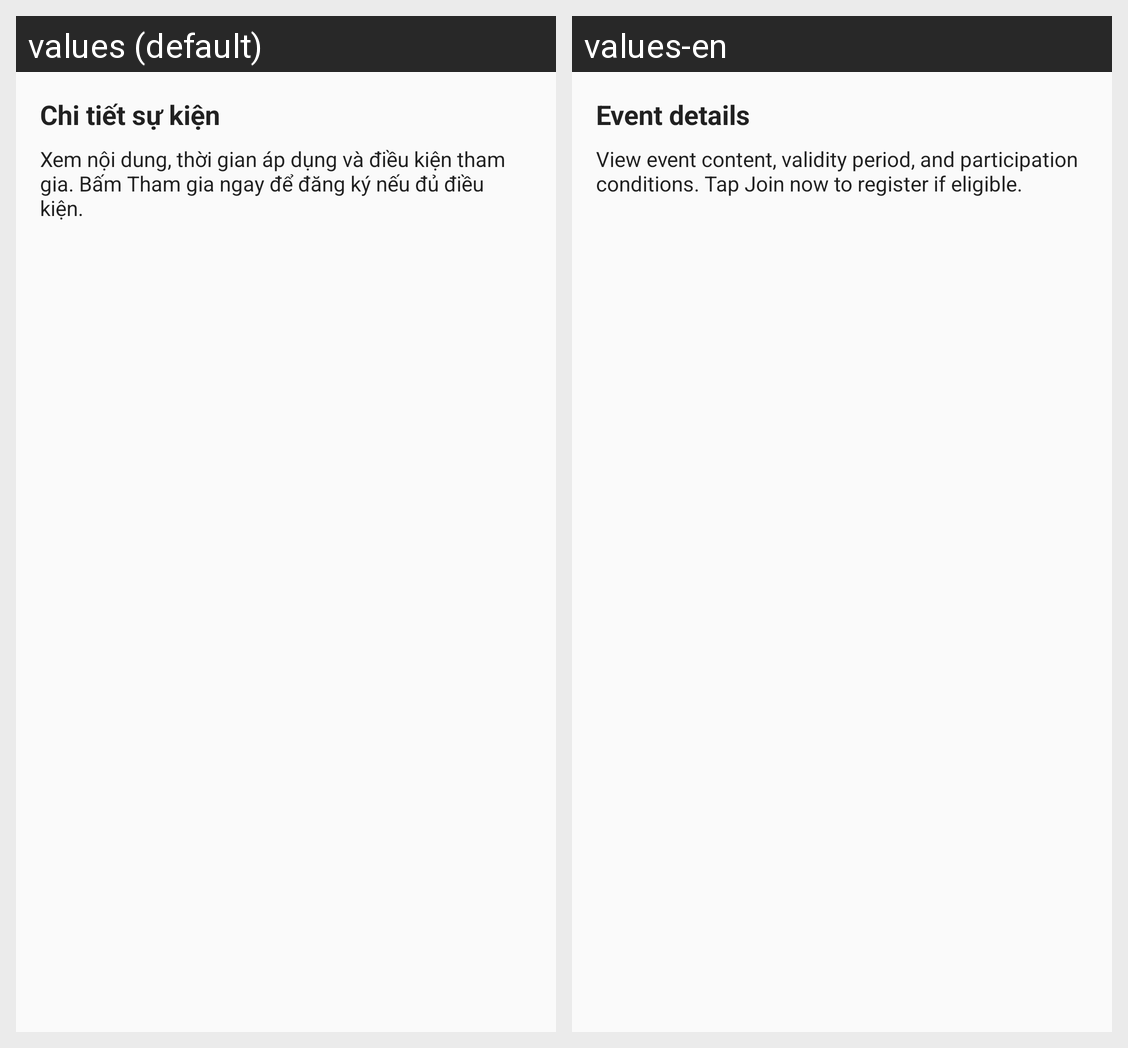

Translations of the strings shown on this Android screen, per locale in the grid:
Android screen res/layout/guide_event_detail.xml rendered under 2 locales, left to right: values (default), values-en. Device: Nexus 5 (rendered at 1080×1920; each locale shown at half size, 540×960, under a caption strip naming it); theme Theme.EasyMoney.
Strings drawn on this screen, with the default value and each locale's value (text and hints the layout hard-codes, and strings that could not be matched under every locale, appear in the picture but are not listed):

guide_event_detail_title
  values: Chi tiết sự kiện
  values-en: Event details

guide_event_detail_message
  values: Xem nội dung, thời gian áp dụng và điều kiện tham gia. Bấm Tham gia ngay để đăng ký nếu đủ điều kiện.
  values-en: View event content, validity period, and participation conditions. Tap Join now to register if eligible.
